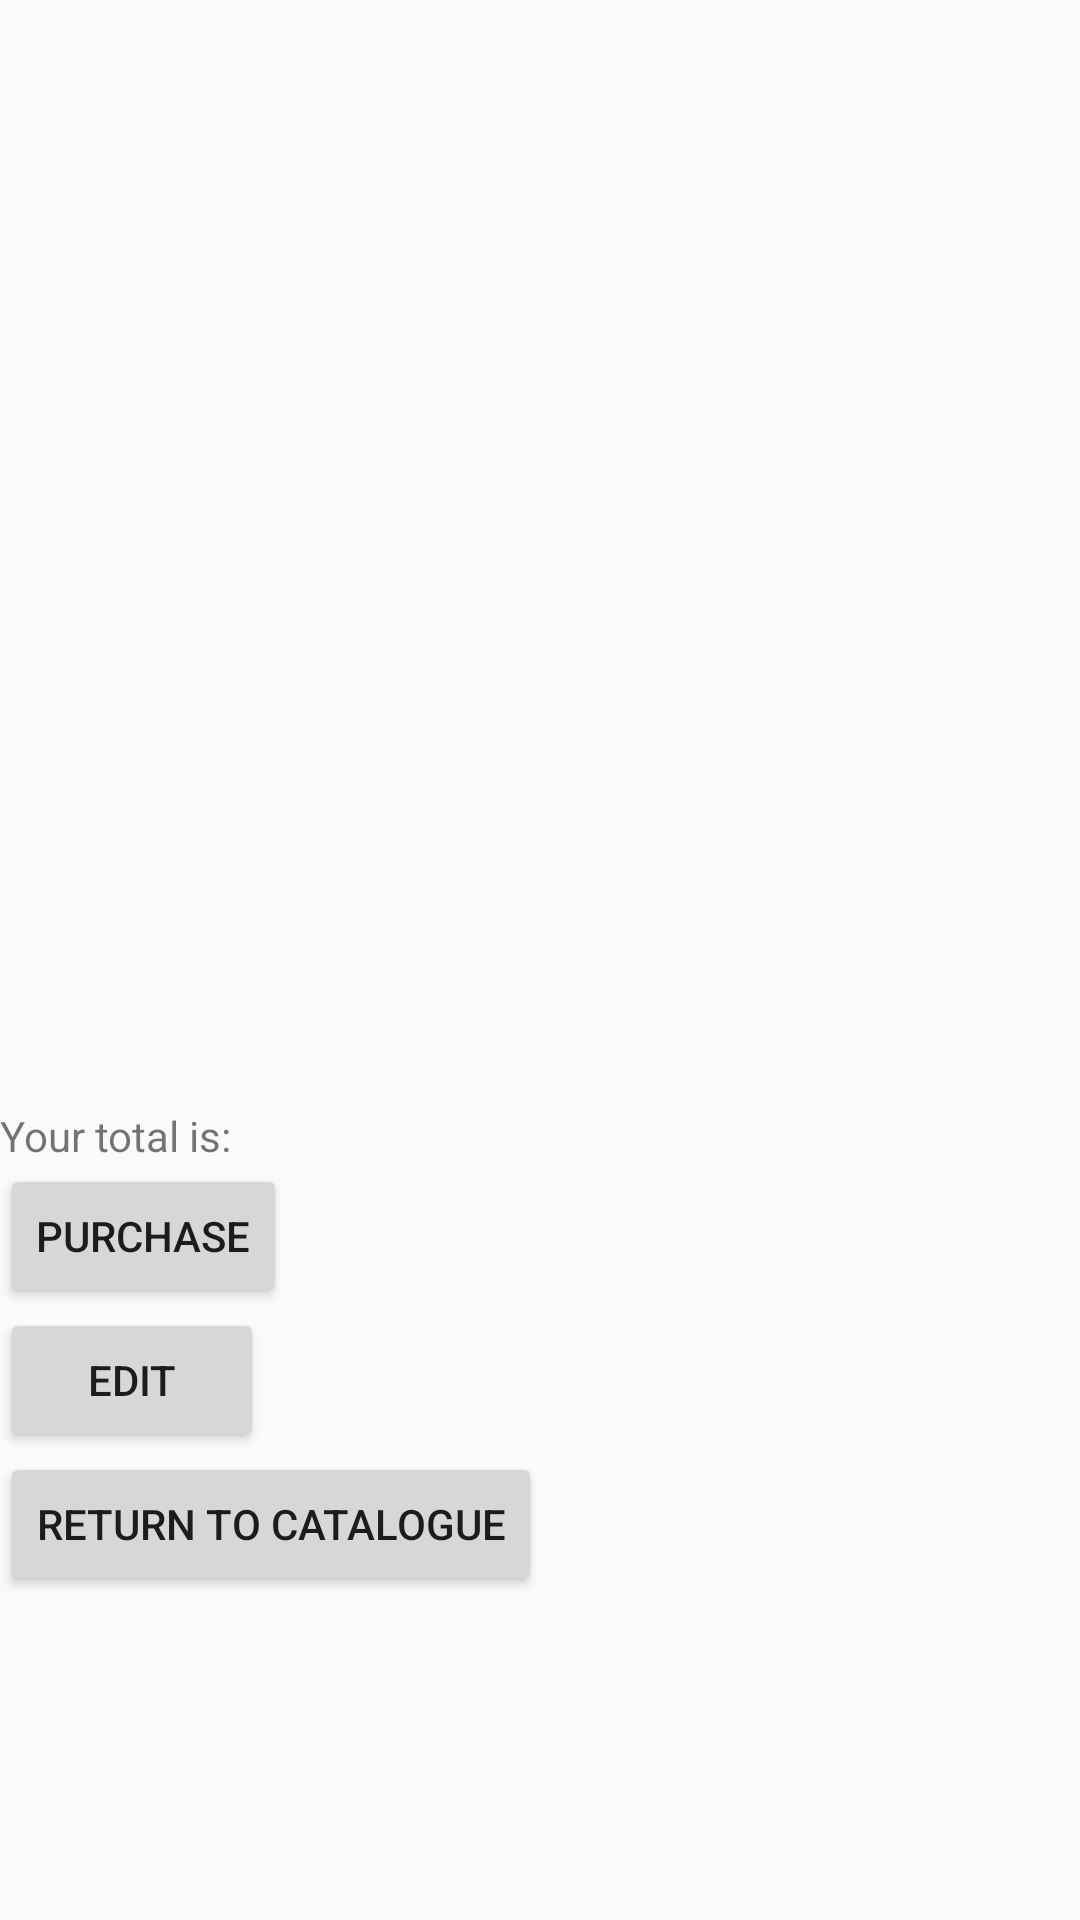

Layout XML and referenced resources for this Android screen:
<!-- AndroidManifest.xml: application theme AppTheme -->
<!-- res/layout/activity_shopping_cart.xml -->
<?xml version="1.0" encoding="utf-8"?>
<LinearLayout xmlns:android="http://schemas.android.com/apk/res/android"
    xmlns:app="http://schemas.android.com/apk/res-auto"
    xmlns:tools="http://schemas.android.com/tools"
    android:layout_width="match_parent"
    android:layout_height="match_parent"
    android:orientation="vertical"
    tools:context=".ElectronicsActivities.ShoppingCart">

    <android.support.v7.widget.RecyclerView
        android:id="@+id/recyclerCart"
        android:layout_width="match_parent"
        android:layout_height="369dp"
        android:padding="15dp"
        android:textColor="@color/colorAccent">

    </android.support.v7.widget.RecyclerView>

    <TextView
        android:id="@+id/textTotal"
        android:layout_width="match_parent"
        android:layout_height="wrap_content"
        android:text="Your total is: "/>

    <Button
        android:layout_width="wrap_content"
        android:layout_height="wrap_content"
        android:id="@+id/purchaseBtn"
        android:onClick="purchaseCommand"
        android:text="Purchase" />

    <Button
        android:layout_width="wrap_content"
        android:layout_height="wrap_content"
        android:id="@+id/editBtn"
        android:text="Edit" />

    <Button
        android:layout_width="wrap_content"
        android:layout_height="wrap_content"
        android:id="@+id/backBtn"
        android:text="Return to catalogue" />

</LinearLayout>
<!-- resources referenced by this layout -->
<resources>
  <style name="AppTheme" parent="Theme.AppCompat.Light.DarkActionBar">
          
          <item name="colorPrimary">@color/colorPrimary</item>
          <item name="colorPrimaryDark">@color/colorPrimaryDark</item>
          <item name="colorAccent">@color/colorAccent</item>
      </style>
  <!-- not gathered from this repository: default colours our renderer supplied (Android Studio template values) -->
  <color name="colorPrimary">#FF6200EE</color>
  <color name="colorPrimaryDark">#FF3700B3</color>
  <color name="colorAccent">#FF03DAC5</color>
</resources>
